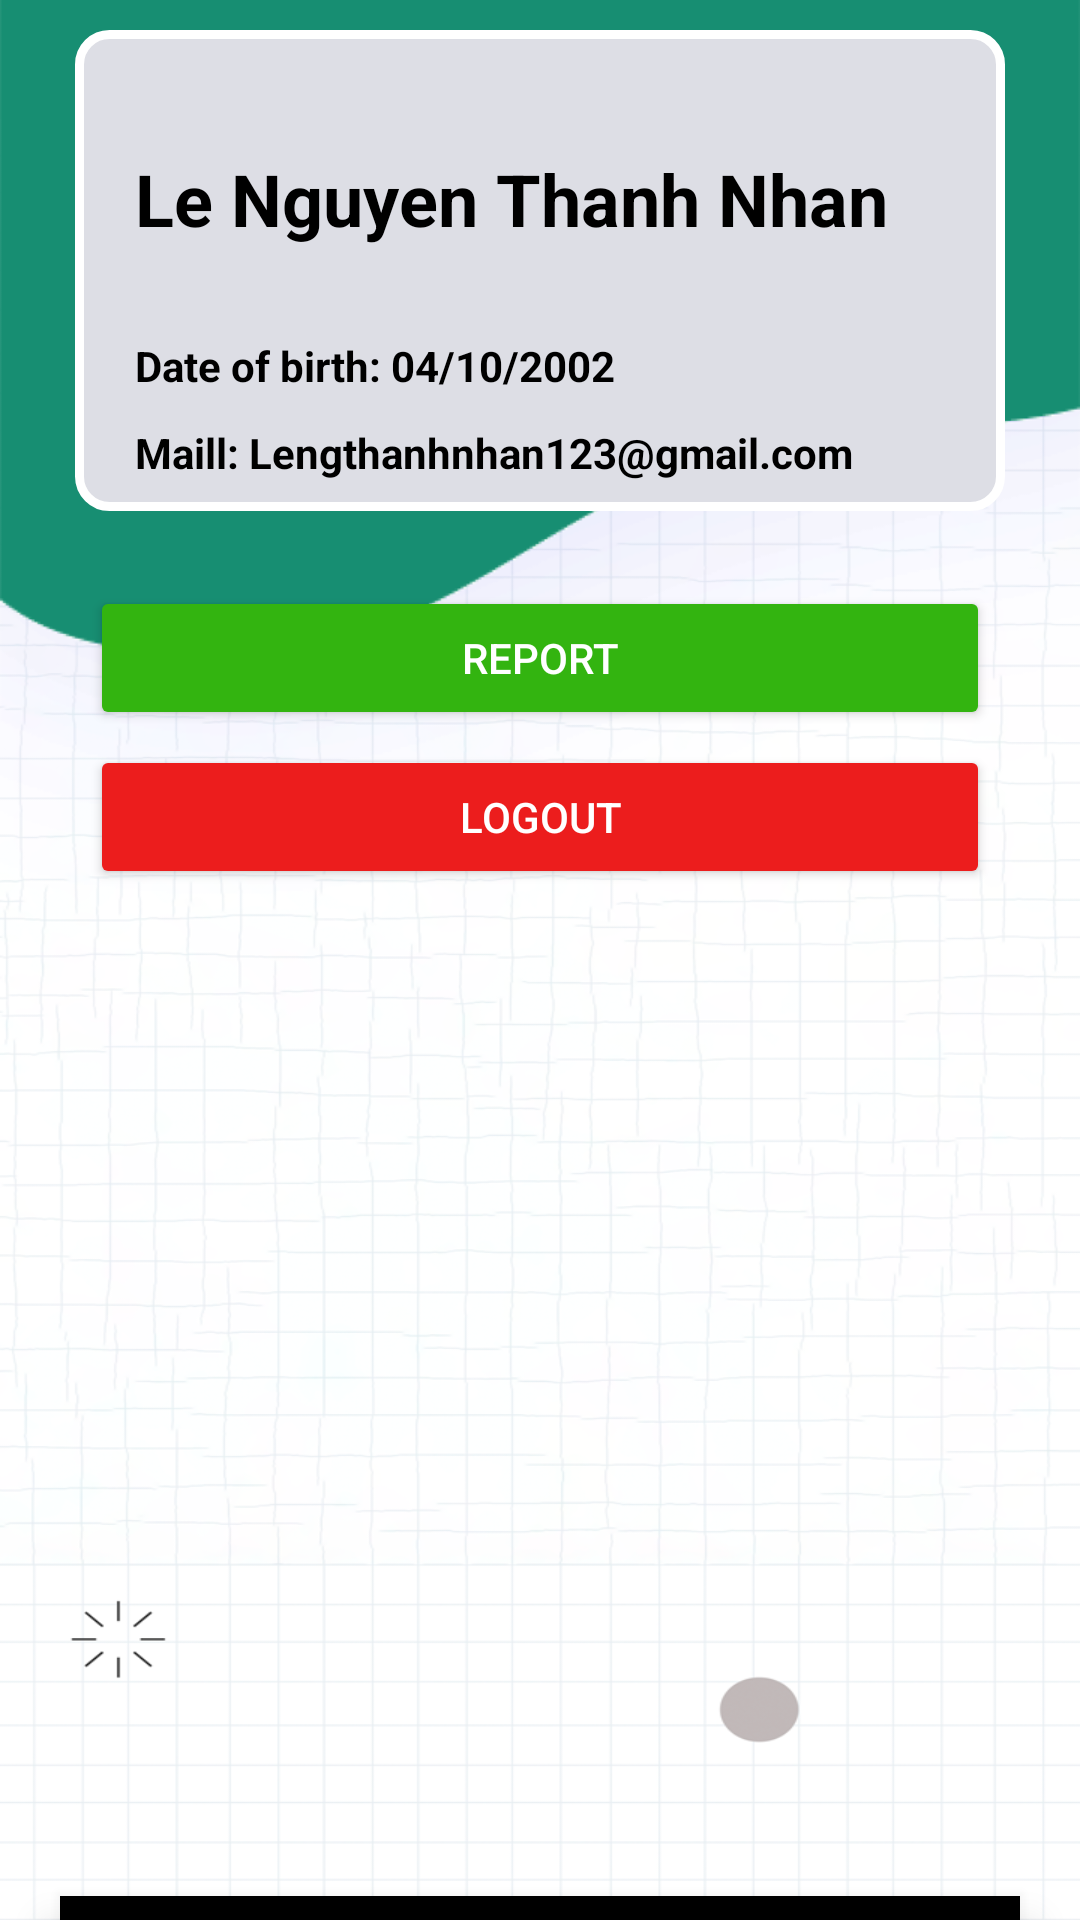

Produce the Android XML layout that renders to this screen, including the resource entries it uses.
<!-- AndroidManifest.xml: application theme Theme.Hss -->
<!-- res/layout/activity_account_parent.xml -->
<?xml version="1.0" encoding="utf-8"?>
<LinearLayout xmlns:android="http://schemas.android.com/apk/res/android"
    xmlns:app="http://schemas.android.com/apk/res-auto"
    xmlns:tools="http://schemas.android.com/tools"
    android:layout_width="match_parent"
    android:layout_height="match_parent"
    android:background="@drawable/background"
    android:orientation="vertical"
    tools:context=".Screen.AccountParentActivity">
    <ScrollView
        android:id="@+id/scrollView"
        android:layout_width="match_parent"
        android:layout_height="632dp"
        android:layout_marginLeft="15dp"
        android:layout_marginRight="15dp"
        app:layout_constraintEnd_toEndOf="parent"
        app:layout_constraintStart_toStartOf="parent"
        app:layout_constraintTop_toBottomOf="@+id/button_scrollUp">

        <LinearLayout
            android:layout_width="match_parent"
            android:layout_height="wrap_content"

            android:orientation="vertical">



            <LinearLayout
                android:layout_width="match_parent"
                android:layout_height="wrap_content"
                android:background="@xml/duongvien_goctron"
                android:orientation="vertical"
                android:padding="10dp">

                <ImageView
                    android:id="@+id/iv_ac_avata"
                    android:layout_width="match_parent"
                    android:layout_height="wrap_content"
                    tools:srcCompat="@tools:sample/avatars" />

                <LinearLayout
                    android:layout_width="match_parent"
                    android:layout_height="wrap_content"
                    android:background="@xml/nen_infor_account"
                    android:orientation="vertical"

                    android:padding="10dp">

                    <TextView
                        android:id="@+id/tv_ac_name"
                        android:layout_width="match_parent"
                        android:layout_height="wrap_content"
                        android:layout_marginLeft="10dp"
                        android:layout_marginTop="30dp"
                        android:text="Le Nguyen Thanh Nhan"
                        android:textColor="#000000"
                        android:textSize="24sp"
                        android:textStyle="bold" />

                    <TextView
                        android:id="@+id/tv_ac_dbo"
                        android:layout_width="match_parent"
                        android:layout_height="wrap_content"
                        android:layout_marginLeft="10dp"
                        android:layout_marginTop="30dp"
                        android:text="Date of birth: 04/10/2002"
                        android:textColor="#000000"
                        android:textSize="14sp"
                        android:textStyle="bold" />

                    <TextView
                        android:id="@+id/tv_ac_mail"
                        android:layout_width="match_parent"
                        android:layout_height="wrap_content"
                        android:layout_marginLeft="10dp"
                        android:layout_marginTop="10dp"
                        android:text="Maill: Lengthanhnhan123@gmail.com"
                        android:textColor="#000000"
                        android:textSize="14sp"
                        android:textStyle="bold" />
                </LinearLayout>
                <LinearLayout
                    android:layout_width="match_parent"
                    android:layout_height="wrap_content"
                    android:orientation="vertical"

                    android:padding="10dp"/>

                <LinearLayout
                    android:layout_width="match_parent"
                    android:layout_height="match_parent"
                    android:gravity="center"
                    android:orientation="vertical">
                    <Button
                        android:id="@+id/btn_Report"
                        android:layout_width="300dp"
                        android:layout_height="wrap_content"
                        android:layout_marginTop="5dp"
                        android:backgroundTint="#33b410"
                        android:text="Report"
                        android:textColor="@color/white" />


                    <Button
                        android:id="@+id/btn_Logout"
                        android:layout_width="300dp"
                        android:layout_height="wrap_content"
                        android:layout_marginTop="5dp"
                        android:backgroundTint="#EC1D1D"
                        android:text="Logout"
                        android:textColor="@color/white" />
                </LinearLayout>

            </LinearLayout>

        </LinearLayout>
    </ScrollView>

    <com.google.android.material.bottomnavigation.BottomNavigationView
        android:id="@+id/bottom_navigation"
        android:layout_width="match_parent"
        android:layout_height="wrap_content"
        android:paddingTop="10dp"
        android:layout_marginLeft="20dp"
        android:layout_marginRight="20dp"
        android:background="@xml/duongvien_goctron"
        app:menu="@xml/bottom_navigation_menu_parent" />


</LinearLayout>
<!-- resources referenced by this layout -->
<resources>
  <color name="white">#FFFFFFFF</color>
  <!-- drawable background: png bitmap (drawable, 253288 bytes) -->
  <style name="Theme.Hss" parent="Theme.MaterialComponents.DayNight.DarkActionBar">
          
          <item name="colorPrimary">@color/purple_500</item>
          <item name="colorPrimaryVariant">@color/purple_700</item>
          <item name="colorOnPrimary">@color/white</item>
          
          <item name="colorSecondary">@color/teal_200</item>
          <item name="colorSecondaryVariant">@color/teal_700</item>
          <item name="colorOnSecondary">@color/black</item>
          
          <item name="android:statusBarColor" tools:targetApi="l">?attr/colorPrimaryVariant</item>
          
      </style>
  <color name="purple_500">#FF6200EE</color>
  <color name="purple_700">#FF3700B3</color>
  <color name="teal_200">#FF03DAC5</color>
  <color name="teal_700">#FF018786</color>
  <color name="black">#FF000000</color>
</resources>
